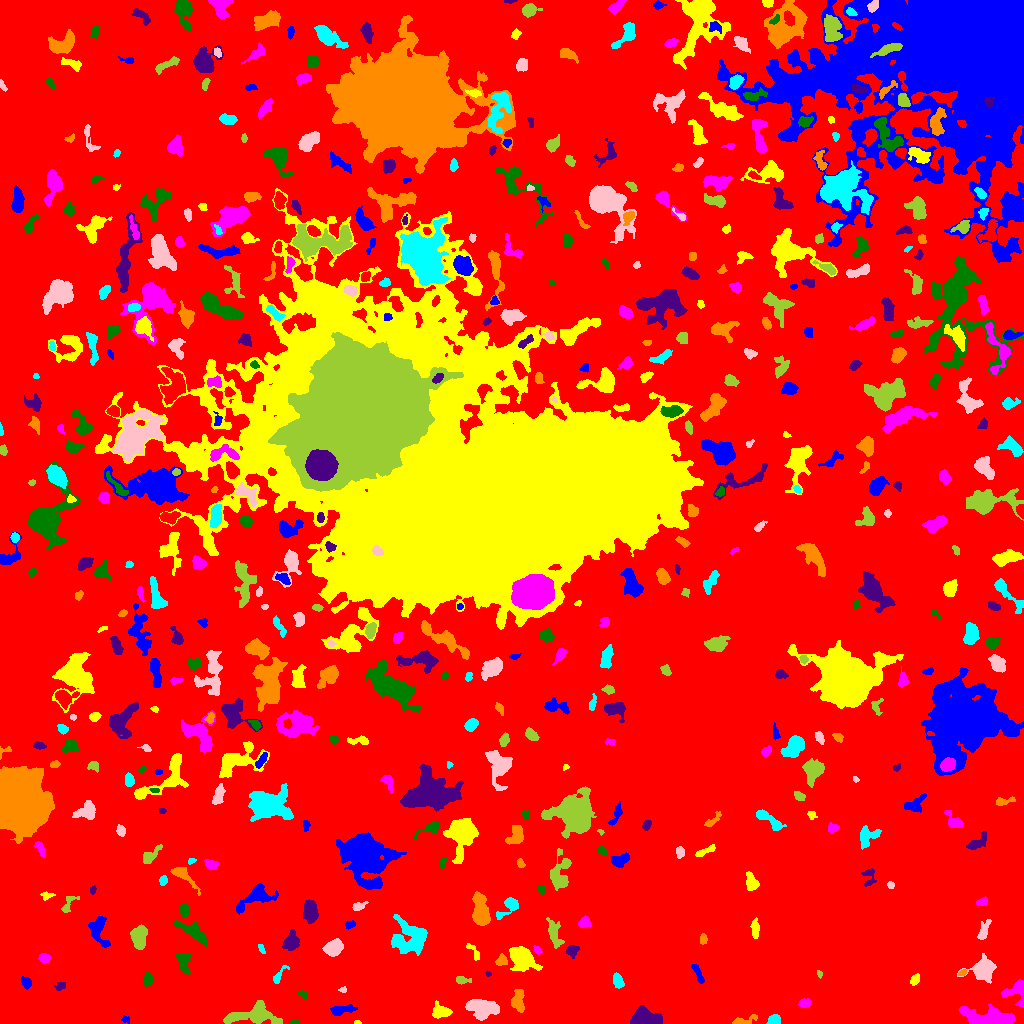

The data file committed next to this chart (first rows):
ID, X, Y, A, B, theta, total_flux, mu_max, mu_median, mu_mean, R_fwhm, R_e, R10, R90, x_start, x_end, y_start, y_end, area, greylevel
0, 505.3, 513, 302.2, 298.6, -0.265, 1931202, 13.0, 2.0, 2.546, 85.67, 237.9, 92.2, 377.6, 0, 1023, 0, 1023, 758609, 2.546
1, 125.2, 3.947, 2.202, 1.612, -0.2705, 76.0, 3.0, 1.0, 1.407, 2.394, 2.111, 0.7979, 3.656, 121, 129, 0, 8, 54, 7.407
2, 356.5, 0.9118, 1.218, 0.9192, 0.01894, 34.0, 4.0, 1.0, 1.214, 1.871, 1.262, 0.0, 2.034, 354, 361, 0, 3, 28, 8.214
3, 990.4, 3.899, 10.95, 3.594, -0.06039, 7504, 47.0, 6.0, 11.13, 5.726, 6.18, 2.326, 11.01, 958, 1015, 0, 20, 674, 16.13
4, 294.2, 0.949, 2.044, 0.9724, 0.01569, 98.0, 6.0, 2.5, 2.579, 2.459, 1.693, 0.5642, 2.706, 289, 299, 0, 3, 38, 9.579
5, 643.7, 5.634, 6.516, 4.071, -0.01494, 3167, 19.0, 6.0, 7.54, 6.482, 5.754, 2.326, 9.674, 630, 662, 0, 18, 420, 12.54
6, 741.4, 2.075, 5.994, 1.656, 0.209, 319.0, 7.0, 1.0, 2.279, 3.338, 2.821, 1.128, 5.293, 732, 757, 0, 9, 140, 8.279
7, 773.2, 3.251, 3.053, 2.365, 0.2946, 343.0, 6.0, 3.0, 2.907, 4.652, 3.338, 1.262, 5.171, 766, 780, 0, 9, 118, 8.907
8, 483.1, 15.28, 8.09, 4.342, -0.1867, 2720, 12.0, 6.0, 5.386, 9.08, 7.225, 2.877, 10.84, 465, 499, 3, 24, 505, 10.39
9, 254.1, 7.442, 14.65, 4.832, 0.02651, 1674, 7.0, 2.0, 2.564, 7.569, 7.442, 2.764, 11.89, 223, 282, 0, 23, 653, 8.564
10, 853.2, 28.12, 12.7, 3.996, -1.394, 1965, 9.0, 3.0, 3.708, 7.247, 7.047, 2.706, 11.37, 843, 871, 9, 55, 530, 8.708
11, 340.1, 13.66, 5.943, 2.154, 0.1462, 421.0, 7.0, 2.0, 2.126, 3.29, 3.949, 1.493, 6.555, 330, 357, 8, 19, 198, 8.126
12, 441, 11.81, 4.598, 3.048, -0.03255, 479.0, 6.0, 2.0, 2.197, 5.171, 4.478, 1.693, 7.159, 432, 452, 5, 23, 218, 8.197
13, 804.3, 20.34, 2.939, 1.979, 0.1998, 245.0, 5.0, 2.0, 2.379, 3.7, 3.038, 1.128, 4.918, 798, 811, 16, 25, 103, 8.379
14, 303, 28.96, 2.87, 1.662, -0.6715, 102.0, 4.0, 1.0, 1.417, 2.932, 2.459, 0.7979, 4.107, 297, 307, 24, 33, 72, 7.417
15, 60.43, 37.17, 2.713, 1.838, 0.4866, 115.0, 3.0, 1.0, 1.456, 3.338, 2.764, 0.9772, 4.334, 54, 65, 33, 41, 79, 7.456
16, 517.8, 21.67, 5.71, 2.946, 1.556, 719.0, 7.0, 3.0, 2.983, 5.293, 4.618, 1.784, 7.313, 511, 524, 11, 34, 241, 8.983
17, 618, 42.3, 3.462, 2.116, -1.163, 319.0, 6.0, 2.0, 2.262, 4.146, 3.385, 1.382, 5.441, 613, 624, 35, 51, 141, 8.262
18, 342.6, 33.47, 1.999, 1.353, 0.04185, 135.0, 7.0, 3.0, 3.14, 2.257, 2.034, 0.7979, 3.192, 338, 346, 31, 37, 43, 8.14
19, 461.8, 43.6, 3.809, 1.742, -0.0906, 223.0, 5.0, 2.0, 2.253, 3.568, 2.985, 1.128, 4.687, 456, 471, 39, 47, 99, 8.253
20, 415, 34.94, 2.714, 2.072, 0.8555, 271.0, 6.0, 2.0, 2.441, 3.989, 2.985, 1.128, 4.687, 409, 421, 29, 40, 111, 8.441
21, 26.04, 40.76, 3.044, 2.186, -1.029, 262.0, 5.0, 2.0, 2.382, 3.949, 3.29, 1.262, 5.046, 21, 31, 34, 47, 110, 8.382
22, 915.3, 43.86, 2.839, 1.803, 0.8942, 285.0, 6.0, 3.0, 3.032, 4.107, 2.877, 1.128, 4.478, 910, 919, 38, 50, 94, 9.032
23, 1017, 31.02, 6.601, 5.99, -1.167, 675.0, 6.0, 2.0, 2.304, 6.257, 4.886, 1.954, 8.038, 1001, 1023, 16, 44, 293, 8.304
24, 147.4, 43.32, 3.122, 2.101, 1.407, 303.0, 5.0, 3.0, 2.525, 4.652, 3.29, 1.382, 4.886, 143, 152, 37, 52, 120, 8.525
25, 488.3, 49.62, 1.662, 1.215, -0.7617, 95.0, 7.0, 3.0, 2.969, 1.784, 1.693, 0.5642, 2.764, 485, 491, 47, 53, 32, 7.969
26, 962.3, 50.31, 2.099, 1.259, 0.6119, 80.0, 3.0, 2.0, 1.667, 2.985, 2.034, 0.7979, 3.141, 958, 966, 48, 54, 48, 9.667
27, 278.6, 47.6, 6.1, 1.875, 0.9465, 313.0, 6.0, 2.0, 2.746, 4.222, 3.432, 1.262, 5.352, 273, 289, 40, 58, 114, 7.746
28, 982.9, 54.27, 6.411, 5.741, 0.3905, 1615, 8.0, 3.0, 3.519, 8.292, 6.956, 2.646, 10.6, 957, 996, 40, 70, 459, 8.519
29, 819.6, 49.01, 1.698, 1.245, -1.343, 70.0, 4.0, 2.0, 1.795, 2.523, 1.784, 0.5642, 2.932, 817, 822, 45, 53, 39, 7.795
30, 894.6, 57.31, 2.588, 1.571, -1.336, 86.0, 3.0, 1.0, 1.344, 2.877, 2.394, 0.7979, 3.785, 890, 898, 51, 62, 64, 7.344
31, 698.3, 48.74, 5.874, 1.595, -1.173, 284.0, 5.0, 2.0, 2.135, 3.568, 3.568, 1.262, 5.698, 691, 704, 40, 59, 133, 8.135
32, 521.2, 65.6, 7.108, 5.126, -0.5428, 2732, 14.0, 4.0, 5.031, 6.979, 6.747, 2.585, 11.17, 509, 542, 52, 77, 543, 10.03
33, 43.95, 65.59, 2.6, 2.152, 0.07111, 276.0, 5.0, 3.0, 2.733, 4.184, 3.038, 1.262, 4.687, 38, 50, 61, 70, 101, 8.733
34, 183.6, 61.72, 5.467, 2.683, -1.448, 613.0, 7.0, 3.0, 2.786, 4.652, 4.37, 1.693, 6.91, 176, 191, 49, 71, 220, 8.786
35, 572.1, 72.88, 2.805, 2.612, 0.7181, 490.0, 8.0, 3.0, 3.828, 4.406, 3.385, 1.382, 5.352, 566, 579, 65, 78, 128, 9.828
36, 501.5, 62.78, 2.997, 2.441, 0.5503, 343.0, 6.0, 3.0, 3.09, 4.787, 3.385, 1.262, 5.14, 495, 507, 58, 70, 111, 9.09
37, 261.3, 74.78, 2.625, 1.276, -1.153, 94.0, 4.0, 2.0, 1.679, 3.09, 2.185, 0.7979, 3.523, 258, 265, 70, 79, 56, 7.679
38, 333.2, 75.5, 4.196, 3.34, 0.585, 2962, 27.0, 9.0, 10.97, 5.323, 4.72, 1.871, 7.756, 322, 343, 67, 85, 270, 14.97
39, 554.3, 89.41, 8.216, 2.708, -1.293, 377.0, 3.0, 1.0, 1.381, 6.129, 5.015, 1.954, 7.818, 546, 564, 75, 106, 273, 7.381
40, 34.4, 77.45, 3.029, 1.631, 0.4091, 252.0, 6.0, 3.0, 2.93, 3.909, 2.877, 1.128, 4.442, 29, 42, 74, 81, 86, 8.93
41, 98.73, 92.78, 8.187, 4.155, -1.394, 672.0, 5.0, 2.0, 1.965, 5.585, 5.441, 2.257, 8.885, 88, 110, 76, 107, 342, 7.965
42, 474.4, 71.06, 5.468, 1.902, -0.9978, 137.0, 2.0, 1.0, 1.28, 5.47, 3.29, 1.382, 5.046, 466, 479, 63, 80, 107, 7.28
43, 537.3, 72.92, 2.21, 1.452, -0.6926, 118.0, 5.0, 2.0, 1.903, 2.459, 2.257, 0.7979, 3.568, 533, 542, 69, 78, 62, 8.903
44, 192.5, 91.89, 9.373, 3.057, -0.5637, 1238, 8.0, 3.0, 3.497, 6.864, 6.05, 2.326, 9.474, 173, 207, 77, 103, 354, 8.497
45, 291.4, 81.09, 4.463, 3.151, 1.172, 655.0, 7.0, 2.0, 2.641, 4.618, 4.406, 1.693, 7.225, 282, 299, 73, 94, 248, 8.641
46, 702.8, 84.11, 2.752, 1.72, 1.522, 250.0, 6.0, 3.0, 3.333, 4.107, 2.706, 1.128, 4.26, 700, 707, 79, 90, 75, 8.333
47, 409.1, 85.49, 9.734, 8.533, -0.8901, 2917, 9.0, 4.0, 3.61, 8.974, 9.219, 3.568, 14.16, 391, 427, 68, 109, 808, 8.61
48, 983.8, 92.74, 5.674, 2.112, 1.197, 302.0, 4.0, 2.0, 1.798, 5.47, 4.146, 1.596, 6.555, 977, 991, 84, 104, 168, 7.798
49, 138.3, 85.97, 5.605, 3.489, -1.505, 1073, 8.0, 3.0, 3.332, 6.747, 5.412, 2.111, 8.482, 130, 147, 74, 99, 322, 9.332
50, 515.2, 94.8, 4.056, 1.895, 0.4037, 380.0, 8.0, 2.0, 2.621, 3.742, 3.385, 1.262, 5.47, 508, 525, 89, 102, 145, 8.621
51, 349.9, 98.81, 2.383, 1.712, 0.423, 134.0, 4.0, 2.0, 1.787, 3.656, 2.585, 0.9772, 4.068, 345, 355, 94, 103, 75, 8.787
52, 755.1, 93.24, 4.668, 1.882, -1.505, 195.0, 3.0, 1.0, 1.383, 4.068, 3.568, 1.382, 5.836, 750, 759, 85, 106, 141, 7.383
53, 585, 101.4, 3.092, 2.509, 0.5027, 374.0, 7.0, 3.0, 2.945, 3.827, 3.385, 1.262, 5.352, 578, 591, 96, 108, 127, 8.945
54, 184.3, 112.7, 2.8, 2.076, -1.507, 413.0, 9.0, 3.0, 3.755, 3.613, 3.09, 1.128, 4.951, 180, 189, 107, 119, 110, 9.755
55, 310.2, 112.3, 5.476, 3.017, -1.381, 1112, 9.0, 3.0, 3.757, 5.836, 4.983, 2.034, 7.939, 303, 318, 100, 124, 296, 9.757
56, 480.2, 113.5, 8.68, 3.561, -1.431, 2510, 12.0, 5.0, 5.386, 8.253, 6.699, 2.646, 10.48, 472, 490, 98, 132, 466, 10.39
57, 509.3, 117.2, 6.716, 3.397, 0.7404, 901.0, 10.0, 3.0, 3.934, 4.853, 4.406, 1.693, 7.399, 496, 518, 104, 126, 229, 8.934
58, 358.5, 117.1, 3.66, 1.839, 0.3377, 219.0, 4.0, 2.0, 2.147, 4.652, 3.141, 1.262, 4.886, 352, 368, 113, 122, 102, 8.147
59, 68.12, 119.1, 6.075, 2.563, 0.9831, 328.0, 6.0, 2.0, 2.412, 4.146, 3.568, 1.262, 5.67, 61, 79, 111, 127, 136, 8.412
... 507 more rows
